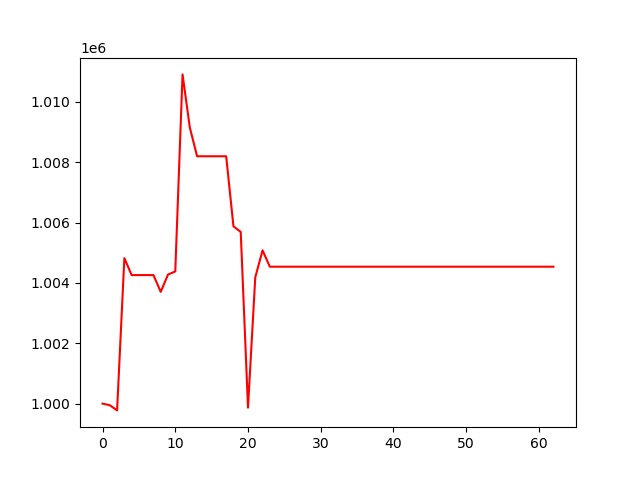

Source data for this figure (header and first rows):
, 0
0, 1000000
1, 999947
2, 999775
3, 1004822
4, 1004260
5, 1004260
6, 1004260
7, 1004260
8, 1003703
9, 1004279
10, 1004380
11, 1010911
12, 1009151
13, 1008198
14, 1008198
15, 1008198
16, 1008198
17, 1008198
18, 1005875
19, 1005691
20, 999867
21, 1004184
22, 1005081
23, 1004538
24, 1004538
25, 1004538
26, 1004538
27, 1004538
28, 1004538
29, 1004538
30, 1004538
31, 1004538
32, 1004538
33, 1004538
34, 1004538
35, 1004538
36, 1004538
37, 1004538
38, 1004538
39, 1004538
40, 1004538
41, 1004538
42, 1004538
43, 1004538
44, 1004538
45, 1004538
46, 1004538
47, 1004538
48, 1004538
49, 1004538
50, 1004538
51, 1004538
52, 1004538
53, 1004538
54, 1004538
55, 1004538
56, 1004538
57, 1004538
58, 1004538
59, 1004538
... 3 more rows
